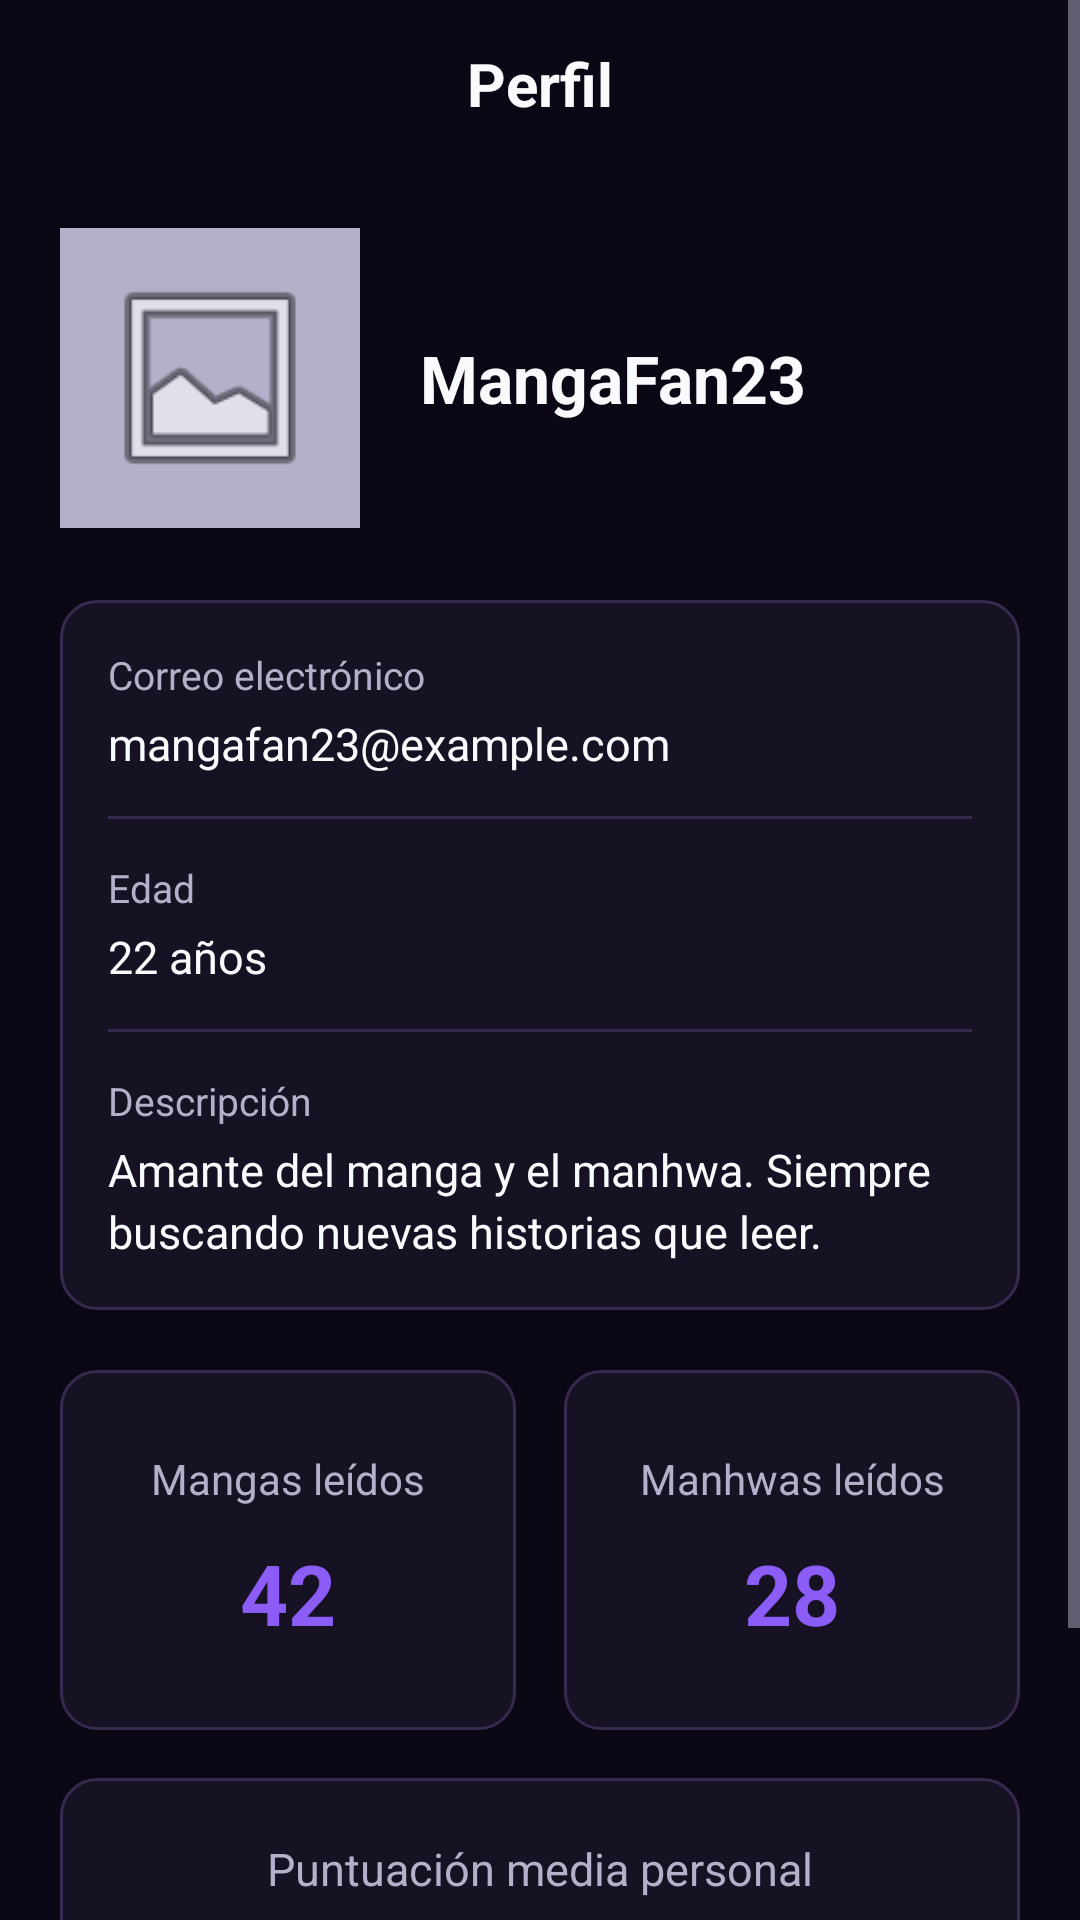

Reconstruct the res/layout file that produces this screen, plus the resources it refers to.
<!-- AndroidManifest.xml: application theme Theme.Mankuro -->
<!-- res/layout/profile.xml -->
<?xml version="1.0" encoding="utf-8"?>
<ScrollView xmlns:android="http://schemas.android.com/apk/res/android"
    xmlns:app="http://schemas.android.com/apk/res-auto"
    android:layout_width="match_parent"
    android:layout_height="match_parent"
    android:background="@color/background"
    android:fillViewport="true">

    <LinearLayout
        android:layout_width="match_parent"
        android:layout_height="wrap_content"
        android:orientation="vertical"
        android:paddingBottom="24dp">

        
        <RelativeLayout
            android:layout_width="match_parent"
            android:layout_height="56dp"
            android:paddingStart="12dp"
            android:paddingEnd="12dp">

            <ImageButton
                android:id="@+id/btnProfileBack"
                android:layout_width="48dp"
                android:layout_height="48dp"
                android:layout_alignParentStart="true"
                android:layout_centerVertical="true"
                android:background="?android:attr/selectableItemBackgroundBorderless"
                android:src="@drawable/arrow_back"
                android:contentDescription="@string/profile_back"
                android:padding="8dp"
                android:scaleType="centerInside"
                app:tint="@color/on_background" />

            <TextView
                android:id="@+id/tvProfileTitle"
                android:layout_width="wrap_content"
                android:layout_height="wrap_content"
                android:layout_centerInParent="true"
                android:text="@string/profile_title"
                android:textColor="@color/on_background"
                android:textSize="20sp"
                android:textStyle="bold" />

            <ImageButton
                android:id="@+id/btnProfileLogout"
                android:layout_width="48dp"
                android:layout_height="48dp"
                android:layout_alignParentEnd="true"
                android:layout_centerVertical="true"
                android:background="?android:attr/selectableItemBackgroundBorderless"
                android:src="@drawable/logout"
                android:contentDescription="@string/profile_logout"
                android:padding="8dp"
                android:scaleType="centerInside"
                app:tint="@color/mankuro_accent" />

        </RelativeLayout>

        
        <LinearLayout
            android:layout_width="match_parent"
            android:layout_height="wrap_content"
            android:layout_marginStart="20dp"
            android:layout_marginTop="20dp"
            android:layout_marginEnd="20dp"
            android:gravity="center_vertical"
            android:orientation="horizontal">

            <ImageView
                android:id="@+id/ivProfilePicture"
                android:layout_width="100dp"
                android:layout_height="100dp"
                android:background="@color/on_surface_variant"
                android:contentDescription="@string/profile_picture_desc"
                android:padding="12dp"
                android:scaleType="centerCrop"
                android:src="@android:drawable/ic_menu_gallery" />

            <TextView
                android:id="@+id/tvProfileUsername"
                android:layout_width="0dp"
                android:layout_height="wrap_content"
                android:layout_marginStart="20dp"
                android:layout_weight="1"
                android:text="@string/profile_sample_username"
                android:textColor="@color/on_background"
                android:textSize="22sp"
                android:textStyle="bold" />

        </LinearLayout>

        
        <LinearLayout
            android:layout_width="match_parent"
            android:layout_height="wrap_content"
            android:layout_marginStart="20dp"
            android:layout_marginTop="24dp"
            android:layout_marginEnd="20dp"
            android:background="@drawable/bg_profile_card"
            android:orientation="vertical"
            android:padding="16dp">

            <TextView
                android:layout_width="match_parent"
                android:layout_height="wrap_content"
                android:text="@string/profile_email_label"
                android:textColor="@color/on_surface_variant"
                android:textSize="13sp" />

            <TextView
                android:id="@+id/tvProfileEmail"
                android:layout_width="match_parent"
                android:layout_height="wrap_content"
                android:layout_marginTop="4dp"
                android:text="@string/profile_sample_email"
                android:textColor="@color/on_background"
                android:textSize="15sp" />

            <View
                android:layout_width="match_parent"
                android:layout_height="1dp"
                android:layout_marginTop="14dp"
                android:layout_marginBottom="14dp"
                android:background="@color/mankuro_border" />

            <TextView
                android:layout_width="match_parent"
                android:layout_height="wrap_content"
                android:text="@string/profile_age_label"
                android:textColor="@color/on_surface_variant"
                android:textSize="13sp" />

            <TextView
                android:id="@+id/tvProfileAge"
                android:layout_width="match_parent"
                android:layout_height="wrap_content"
                android:layout_marginTop="4dp"
                android:text="@string/profile_sample_age"
                android:textColor="@color/on_background"
                android:textSize="15sp" />

            <View
                android:layout_width="match_parent"
                android:layout_height="1dp"
                android:layout_marginTop="14dp"
                android:layout_marginBottom="14dp"
                android:background="@color/mankuro_border" />

            <TextView
                android:layout_width="match_parent"
                android:layout_height="wrap_content"
                android:text="@string/profile_description_label"
                android:textColor="@color/on_surface_variant"
                android:textSize="13sp" />

            <TextView
                android:id="@+id/tvProfileDescription"
                android:layout_width="match_parent"
                android:layout_height="wrap_content"
                android:layout_marginTop="4dp"
                android:text="@string/profile_sample_description"
                android:textColor="@color/on_background"
                android:textSize="15sp"
                android:lineSpacingExtra="3dp" />

        </LinearLayout>

        
        <LinearLayout
            android:layout_width="match_parent"
            android:layout_height="wrap_content"
            android:layout_marginStart="20dp"
            android:layout_marginTop="20dp"
            android:layout_marginEnd="20dp"
            android:orientation="horizontal"
            android:baselineAligned="false">

            
            <LinearLayout
                android:layout_width="0dp"
                android:layout_height="120dp"
                android:layout_weight="1"
                android:layout_marginEnd="8dp"
                android:background="@drawable/bg_profile_card"
                android:gravity="center"
                android:orientation="vertical"
                android:padding="12dp">

                <TextView
                    android:layout_width="match_parent"
                    android:layout_height="wrap_content"
                    android:gravity="center"
                    android:text="@string/profile_manga_read"
                    android:textColor="@color/on_surface_variant"
                    android:textSize="14sp" />

                <TextView
                    android:id="@+id/tvProfileMangaCount"
                    android:layout_width="match_parent"
                    android:layout_height="wrap_content"
                    android:layout_marginTop="10dp"
                    android:gravity="center"
                    android:text="@string/profile_sample_manga_count"
                    android:textColor="@color/primary"
                    android:textSize="28sp"
                    android:textStyle="bold" />

            </LinearLayout>

            
            <LinearLayout
                android:layout_width="0dp"
                android:layout_height="120dp"
                android:layout_weight="1"
                android:layout_marginStart="8dp"
                android:background="@drawable/bg_profile_card"
                android:gravity="center"
                android:orientation="vertical"
                android:padding="12dp">

                <TextView
                    android:layout_width="match_parent"
                    android:layout_height="wrap_content"
                    android:gravity="center"
                    android:text="@string/profile_manhwa_read"
                    android:textColor="@color/on_surface_variant"
                    android:textSize="14sp" />

                <TextView
                    android:id="@+id/tvProfileManhwaCount"
                    android:layout_width="match_parent"
                    android:layout_height="wrap_content"
                    android:layout_marginTop="10dp"
                    android:gravity="center"
                    android:text="@string/profile_sample_manhwa_count"
                    android:textColor="@color/primary"
                    android:textSize="28sp"
                    android:textStyle="bold" />

            </LinearLayout>

        </LinearLayout>

        
        <LinearLayout
            android:layout_width="match_parent"
            android:layout_height="wrap_content"
            android:layout_marginStart="20dp"
            android:layout_marginTop="16dp"
            android:layout_marginEnd="20dp"
            android:background="@drawable/bg_profile_card"
            android:gravity="center"
            android:orientation="vertical"
            android:padding="20dp">

            <TextView
                android:layout_width="match_parent"
                android:layout_height="wrap_content"
                android:gravity="center"
                android:text="@string/profile_average_rating"
                android:textColor="@color/on_surface_variant"
                android:textSize="15sp" />

            <TextView
                android:id="@+id/tvProfileAverageRating"
                android:layout_width="match_parent"
                android:layout_height="wrap_content"
                android:layout_marginTop="8dp"
                android:gravity="center"
                android:text="@string/profile_sample_average_rating"
                android:textColor="@color/mankuro_accent"
                android:textSize="36sp"
                android:textStyle="bold" />

            <TextView
                android:layout_width="match_parent"
                android:layout_height="wrap_content"
                android:layout_marginTop="4dp"
                android:gravity="center"
                android:text="@string/profile_rating_scale"
                android:textColor="@color/on_surface_variant"
                android:textSize="13sp" />

        </LinearLayout>

    </LinearLayout>

</ScrollView>
<!-- resources referenced by this layout -->
<resources>
  <color name="background">#0B0714</color>
  <color name="mankuro_accent">#EC4899</color>
  <color name="mankuro_border">#38294F</color>
  <color name="on_background">#F8FAFC</color>
  <color name="on_surface_variant">#B6AFC9</color>
  <color name="primary">#8B5CF6</color>
  <!-- drawable bg_profile_card (drawable) -->
  <?xml version="1.0" encoding="utf-8"?>
  <shape xmlns:android="http://schemas.android.com/apk/res/android"
      android:shape="rectangle">
  
      <solid android:color="@color/surface" />
  
      <stroke
          android:width="1dp"
          android:color="@color/mankuro_border" />
  
      <corners android:radius="12dp" />
  
  </shape>
  <string name="profile_age_label">Edad</string>
  <string name="profile_average_rating">Puntuación media personal</string>
  <string name="profile_back">Volver atrás</string>
  <string name="profile_description_label">Descripción</string>
  <string name="profile_email_label">Correo electrónico</string>
  <string name="profile_logout">Cerrar sesión</string>
  <string name="profile_manga_read">Mangas leídos</string>
  <string name="profile_manhwa_read">Manhwas leídos</string>
  <string name="profile_picture_desc">Imagen de perfil del usuario</string>
  <string name="profile_rating_scale">Sobre 10 puntos</string>
  <string name="profile_sample_age">22 años</string>
  <string name="profile_sample_average_rating">8,6</string>
  <string name="profile_sample_description">Amante del manga y el manhwa. Siempre buscando nuevas historias que leer.</string>
  <string name="profile_sample_email">mangafan23@example.com</string>
  <string name="profile_sample_manga_count">42</string>
  <string name="profile_sample_manhwa_count">28</string>
  <string name="profile_sample_username">MangaFan23</string>
  <string name="profile_title">Perfil</string>
  <style name="Theme.Mankuro" parent="Theme.MaterialComponents.NoActionBar">
  
          
          <item name="colorPrimary">@color/primary</item>
          <item name="colorPrimaryVariant">@color/primary_variant</item>
          <item name="colorOnPrimary">@color/on_primary</item>
          <item name="colorSecondary">@color/secondary</item>
          <item name="colorSecondaryVariant">@color/secondary_variant</item>
          <item name="colorOnSecondary">@color/on_secondary</item>
  
          
          <item name="android:colorBackground">@color/background</item>
          <item name="colorOnBackground">@color/on_background</item>
          <item name="colorSurface">@color/surface</item>
          <item name="colorOnSurface">@color/on_surface</item>
  
          
          <item name="colorError">@color/error</item>
          <item name="colorOnError">@color/on_error</item>
  
          
          <item name="android:textColorPrimary">@color/on_surface</item>
          <item name="android:textColorSecondary">@color/on_surface_variant</item>
          <item name="android:textColorHint">@color/on_surface_variant</item>
  
          
          <item name="android:windowBackground">@color/background</item>
          <item name="android:statusBarColor">@color/background</item>
          <item name="android:navigationBarColor">@color/background</item>
  
      </style>
  <color name="surface">#171124</color>
  <color name="primary_variant">#6D28D9</color>
  <color name="on_primary">#FFFFFF</color>
  <color name="secondary">#A78BFA</color>
  <color name="secondary_variant">#C4B5FD</color>
  <color name="on_secondary">#1F1235</color>
  <color name="on_surface">#F8FAFC</color>
  <color name="error">#D73024</color>
  <color name="on_error">#FFFFFF</color>
</resources>
